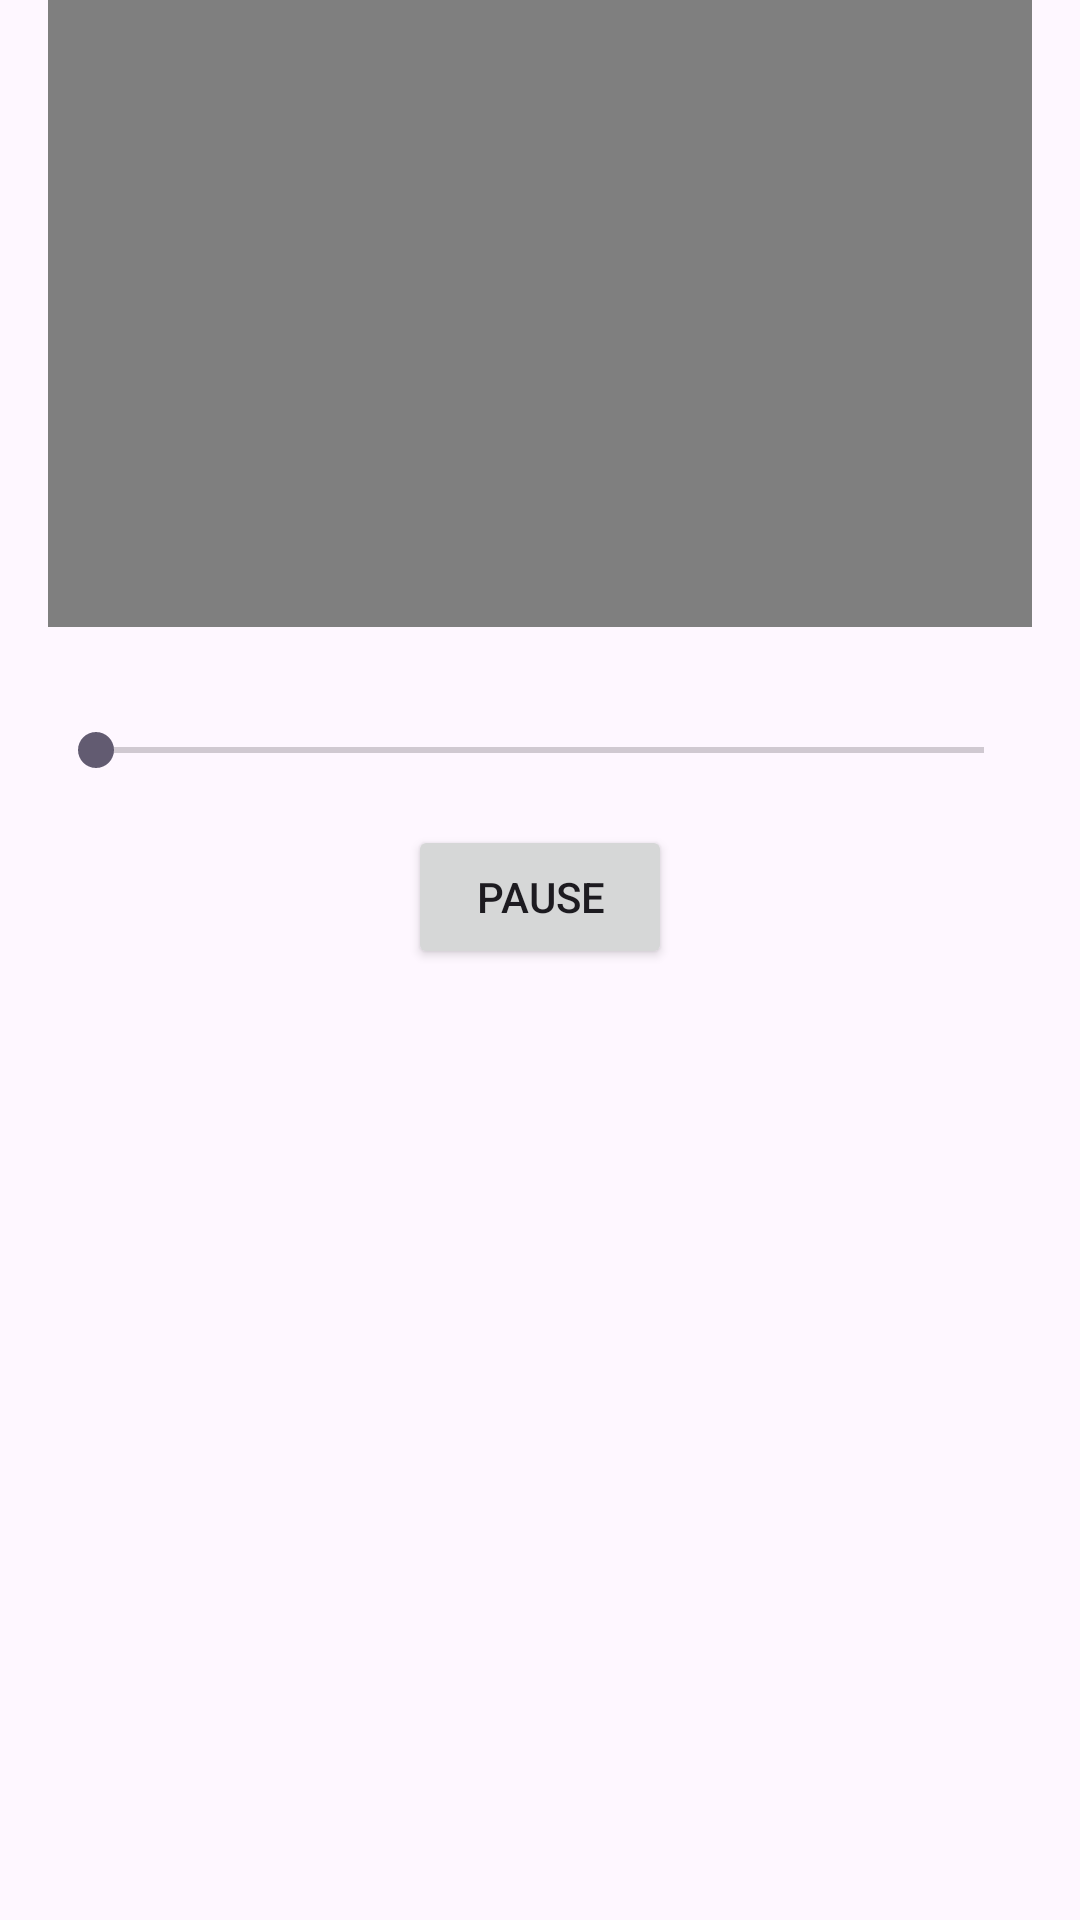

Layout XML and referenced resources for this Android screen:
<!-- AndroidManifest.xml: application theme Theme.MediaPlayerApp -->
<!-- res/layout/video_player.xml -->
<?xml version="1.0" encoding="utf-8"?>
<androidx.constraintlayout.widget.ConstraintLayout xmlns:android="http://schemas.android.com/apk/res/android"
    xmlns:app="http://schemas.android.com/apk/res-auto"
    android:layout_width="match_parent"
    android:layout_height="match_parent"
    xmlns:tools="http://schemas.android.com/tools">

    <VideoView
        android:id="@+id/videoView"
        android:layout_width="0dp"
        android:layout_height="0dp"
        android:layout_marginStart="16dp"
        android:layout_marginEnd="16dp"
        app:layout_constraintBottom_toTopOf="@+id/guideline2"
        app:layout_constraintEnd_toEndOf="parent"
        app:layout_constraintStart_toStartOf="parent"
        app:layout_constraintTop_toTopOf="parent" />

    <SeekBar
        android:id="@+id/videoSeekbar"
        android:layout_width="0dp"
        android:layout_height="wrap_content"
        android:layout_marginStart="16dp"
        android:layout_marginTop="32dp"
        android:layout_marginEnd="16dp"
        app:layout_constraintEnd_toEndOf="parent"
        app:layout_constraintStart_toStartOf="parent"
        app:layout_constraintTop_toBottomOf="@+id/videoView" />

    <Button
        android:id="@+id/playPauseVideoButton"
        android:layout_width="wrap_content"
        android:layout_height="wrap_content"
        android:layout_marginTop="16dp"
        android:text="PAUSE"
        app:layout_constraintEnd_toEndOf="parent"
        app:layout_constraintStart_toStartOf="parent"
        app:layout_constraintTop_toBottomOf="@+id/videoSeekbar" />

    <TextView
        android:id="@+id/timerTextView"
        android:layout_width="wrap_content"
        android:layout_height="wrap_content"
        android:layout_marginTop="8dp"
        android:layout_marginEnd="16dp"
        android:layout_marginBottom="8dp"
        tools:text="text"
        android:textSize="16sp"
        app:layout_constraintBottom_toTopOf="@+id/videoSeekbar"
        app:layout_constraintEnd_toEndOf="parent"
        app:layout_constraintTop_toBottomOf="@+id/videoView" />

    <androidx.constraintlayout.widget.Guideline
        android:id="@+id/guideline2"
        android:layout_width="wrap_content"
        android:layout_height="wrap_content"
        android:orientation="horizontal"
        app:layout_constraintGuide_begin="209dp" />


</androidx.constraintlayout.widget.ConstraintLayout>
<!-- resources referenced by this layout -->
<resources>
  <style name="Theme.MediaPlayerApp" parent="Base.Theme.MediaPlayerApp" />
  <style name="Base.Theme.MediaPlayerApp" parent="Theme.Material3.DayNight">
          
          
      </style>
</resources>
